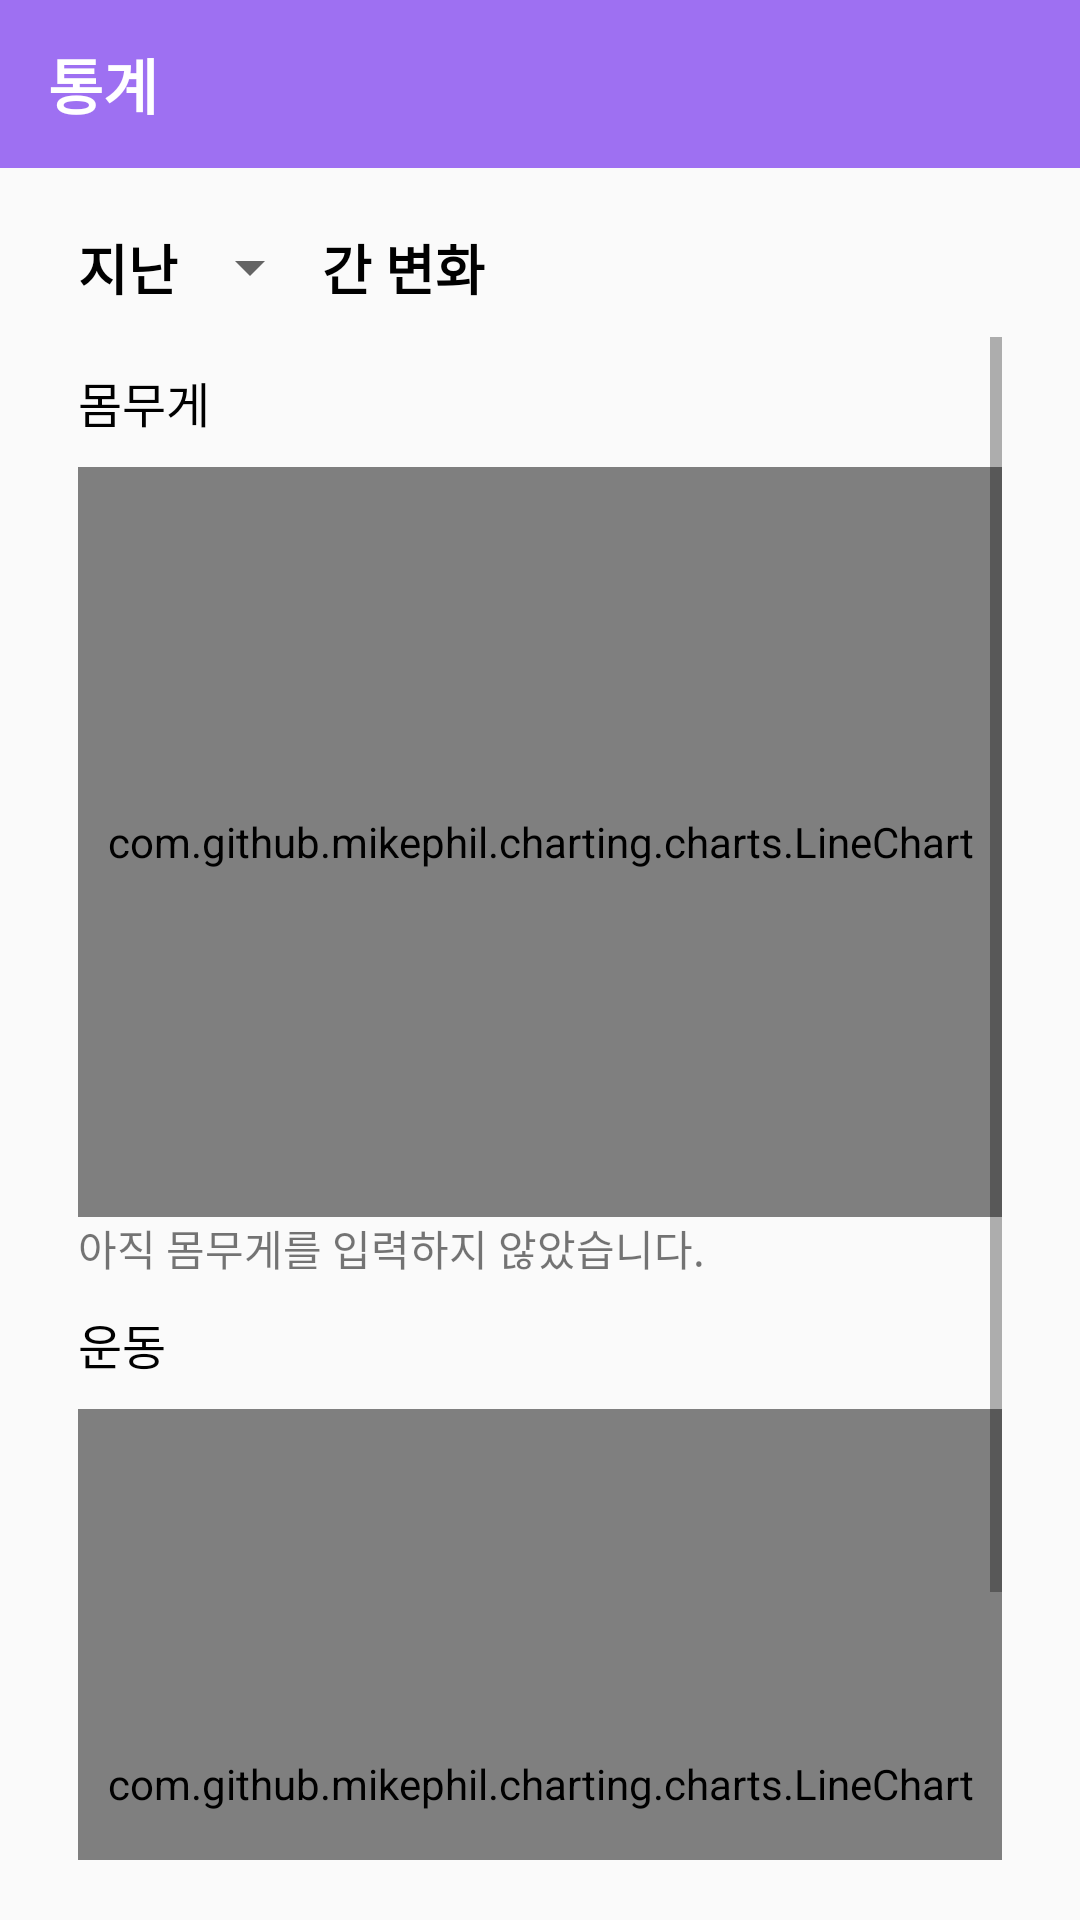

This screen was rendered from an Android layout file. Write that file and the resources it references.
<!-- AndroidManifest.xml: application theme Theme.Tantan -->
<!-- res/layout/fragment_menu4.xml -->
<?xml version="1.0" encoding="utf-8"?>
<LinearLayout xmlns:android="http://schemas.android.com/apk/res/android"
    android:layout_width="match_parent"
    android:layout_height="match_parent"
    android:orientation="vertical">

    <android.support.v7.widget.Toolbar
        android:id="@+id/toolbar"
        android:layout_width="match_parent"
        android:layout_height="wrap_content"
        android:background="?attr/colorPrimary"
        android:minHeight="?attr/actionBarSize"
        android:theme="@style/Theme.Tantan">

        <TextView
            android:layout_width="wrap_content"
            android:layout_height="wrap_content"
            android:layout_gravity="left"
            android:text="통계"
            android:textSize="20dp"
            android:textStyle="bold"
            android:textColor="@color/white">

        </TextView>
    </android.support.v7.widget.Toolbar>

    <LinearLayout
        android:layout_width="match_parent"
        android:layout_height="match_parent"
        android:orientation="vertical"
        android:paddingLeft="16dp"
        android:paddingTop="10dp"
        android:paddingRight="16dp"
        android:paddingBottom="10dp">

        <LinearLayout
            android:layout_width="match_parent"
            android:layout_height="wrap_content"
            android:layout_margin="10dp"
            android:orientation="horizontal">

            <TextView
                android:id="@+id/textView19"
                android:layout_width="wrap_content"
                android:layout_height="wrap_content"
                android:text="지난"
                android:textColor="#000000"
                android:textSize="18sp"
                android:textStyle="bold" />

            <Spinner
                android:id="@+id/s_spinner"
                android:layout_width="wrap_content"
                android:layout_height="match_parent"
                android:layout_gravity="center" />

            <TextView
                android:id="@+id/textView20"
                android:layout_width="wrap_content"
                android:layout_height="wrap_content"
                android:text="간 변화"
                android:textColor="#000000"
                android:textSize="18sp"
                android:textStyle="bold" />
        </LinearLayout>

        <ScrollView
            android:layout_width="match_parent"
            android:layout_height="match_parent"
            android:paddingLeft="10dp"
            android:paddingRight="10dp"
            android:paddingBottom="10dp">

            <LinearLayout
                android:layout_width="match_parent"
                android:layout_height="wrap_content"
                android:orientation="vertical">

                <TextView
                    android:id="@+id/textView21"
                    android:layout_width="match_parent"
                    android:layout_height="wrap_content"
                    android:paddingTop="10dp"
                    android:paddingBottom="10dp"
                    android:text="몸무게"
                    android:textColor="#000000"
                    android:textSize="16sp" />

                <com.github.mikephil.charting.charts.LineChart
                    android:id="@+id/chart1"
                    android:layout_width="match_parent"
                    android:layout_height="250dp" />

                <TextView
                    android:layout_width="match_parent"
                    android:layout_height="wrap_content"
                    android:id="@+id/txt_weight"
                    android:text="아직 몸무게를 입력하지 않았습니다."/>

                <TextView
                    android:id="@+id/textView22"
                    android:layout_width="match_parent"
                    android:layout_height="wrap_content"
                    android:paddingTop="10dp"
                    android:paddingBottom="10dp"
                    android:text="운동"
                    android:textColor="#000000"
                    android:textSize="16sp" />

                <com.github.mikephil.charting.charts.LineChart
                    android:id="@+id/chart2"
                    android:layout_width="match_parent"
                    android:layout_height="250dp" />

                <TextView
                    android:layout_width="match_parent"
                    android:layout_height="wrap_content"
                    android:id="@+id/txt_run"
                    android:text="아직 운동를 입력하지 않았습니다."/>
            </LinearLayout>
        </ScrollView>
    </LinearLayout>
</LinearLayout>
<!-- resources referenced by this layout -->
<resources>
  <color name="white">#FFFFFFFF</color>
  <style name="Theme.Tantan" parent="Theme.AppCompat.Light.NoActionBar">
          
          <item name="colorPrimary">@color/purple_sub</item>
          <item name="colorPrimaryDark">@color/purple_main</item>
          <item name="colorAccent">@color/yellow_point</item>
          
      </style>
  <color name="purple_sub">#9e70f2</color>
  <color name="purple_main">#8a51f2</color>
  <color name="yellow_point">#FFAA38</color>
</resources>
